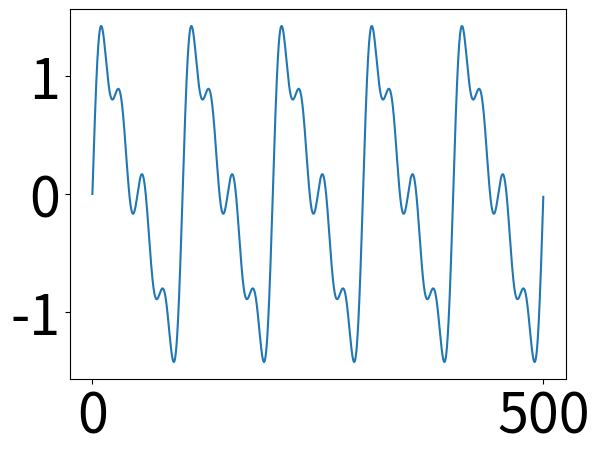
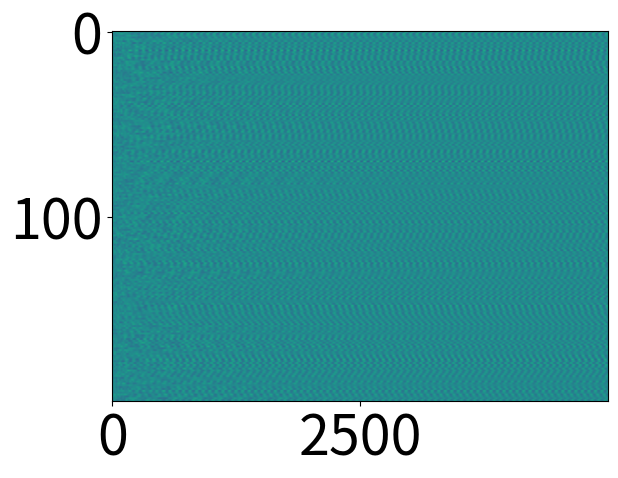
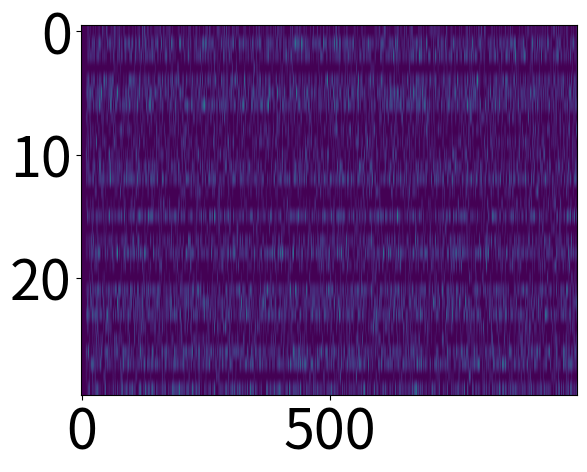

The matplotlib source for these figures, in order:
# -*- coding: utf-8 -*-
"""
Created on Fri Nov  4 01:14:51 2022

[redacted]
"""

import numpy as np
import matplotlib.pyplot as plt

import matplotlib 
matplotlib.rc('xtick', labelsize=40) 
matplotlib.rc('ytick', labelsize=40) 

# %% Tensor-RNN setting
N = 200  # number of neurons
k = 10  # temporal kernel
g = 1.5  # scaling strength
M = np.random.randn(N,N,k)*g*1/np.sqrt(N)  # tensor network

# %% construct more stable network
taus = np.random.rand(N**2)
taus = taus*k  # kernel time scale
amps = np.random.rand(N**2)
amps = amps*2-1  # kernel amplitude
ii = 0
temp = np.arange(k)
for i in range(N):
    for j in range(N):
        M[i,j,:] = M[i,j,0]*amps[ii]*np.exp(-temp/taus[ii])

def NL(x):
    nl = np.tanh(x)
#    nl = 1/(1+np.exp(x))
#    nl = np.exp(x)
    return nl

def spk(x):
    p = np.random.rand(x.shape[0])
    s = x*0
    s[x>p] = 1
    return s

W = np.random.randn(N,k)  # readout kernel

# %% dynamic target
T = 500
dt = 0.1
time = np.arange(0,T,dt)
lt = len(time)

###target pattern
amp = 0.7;
freq = 1/60;
rescale = 1.2
ft = (amp/1.0)*np.sin(1.0*np.pi*freq*time*rescale) + \
    (amp/2.0)*np.sin(2.0*np.pi*freq*time*rescale) + \
    (amp/6.0)*np.sin(3.0*np.pi*freq*time*rescale) + \
    1*(amp/3.0)*np.sin(4.0*np.pi*freq*time*rescale)
ft = ft/.7
plt.figure()
plt.plot(time,ft)

# %% FORCE learning
# initialization
learn_every = 1
alpha = 1.
wo = W*1#np.zeros((N,k))
dw = np.zeros((N,k))
xt = np.zeros((N,lt))
x0 = np.random.randn(N,k)
xt[:,:k] = x0
rt = xt*1
zt = np.zeros(lt)
P = (1.0/alpha)*np.eye(N)

# dynamics
for tt in range(k,lt):
#    rt[:,tt] = NL(np.einsum('ijk,jk->i',  M, xt[:,tt-k:tt]))  # kernel, network, and nonlinear
#    xt[:,tt] = xt[:,tt-1] + dt*(-xt[:,tt-1] + rt[:,tt])
    rt[:,tt] = NL(xt[:,tt-k:tt])[:,0] #+ np.random.randn()*0.2  # kernel, network, and nonlinear
    xt[:,tt] = np.einsum('ijk,jk->i',  M, rt[:,tt-k:tt])
    zt[tt] = np.sum(np.einsum('ik,ik->i',  wo, rt[:,tt-k:tt]))

    ### add IRLS here~~
    # learning
    if np.mod(tt, learn_every) == 0:
        kk = (P @ rt[:,tt])[:,None]
        rPr = rt[:,tt][:,None].T @ kk
        c = 1.0/(1.0 + rPr)
        P = P - (kk @ kk.T) * c  #projection matrix
    	
        # update the error for the linear readout
        e = zt[tt] - ft[tt] # error term
	
    	# update the output weights
        dw = -(e*kk*c)#[:,None]
        wo = wo + dw
        
        # update the internal weight matrix ... need to fix this for kernels!!
#        M = M + np.repeat(dw,N,1).T[:,:,None]
        # np.einsum('ij,jk->ijk',  np.tensordot(dw,dw.T,axes=1), dw)
        #np.repeat(dw,N,1).T
    
    
    ### ... low-rank M
    
plt.figure()
plt.imshow(rt, aspect='auto')

# %% testing

# %%
###############################################################################
# target pattern
def sigmoid(x):
    return 1/(1+np.exp(x))
V = 10
H = 5
N = V+H
T = 1000
px = np.random.randn(V,T)
for vv in range(V):
    px[vv,:] = sigmoid(np.convolve(px[vv,:],np.ones(20),'same'))
temp = np.random.rand(V,T)
X = px*0
X[px>temp] = 1

# %%
def NL_spk(x):
    return np.exp(x)
def NL_r(x):
    return 10/(1+np.exp(-x))
N = 30
dt = 0.1
wind = 10
xx = np.arange(wind)
tau_h = 1
h = np.flipud(-.1*np.exp(-xx/tau_h)[:,None])[:,0]
v1,v2 = np.random.randn(N,1),np.random.randn(N,1)
v1[v1>0] = 1
v1[v1<0] = -1
v2[v2>0] = 1
v2[v2<0] = -1
J = np.random.randn(N,N)/np.sqrt(N)*.1 + (v1 @ v1.T)/N*.5 + (v2 @ v2.T)/N*.5 + (v1 @ v2.T)/N*.5
x0 = np.random.rand(N)
yt = np.zeros((N,T))
xt = yt*0
xt[:,0] = x0
for tt in range(wind,T):
    xt[:,tt] = yt[:,tt-wind:tt] @ h*1 + 0.*J @ NL_r(xt[:,tt-1]) + 5.*J@yt[:,tt-1]
    yt[:,tt] = np.random.poisson(NL_r(xt[:,tt])*dt)

plt.figure()
plt.imshow(yt,aspect='auto')
# %%
#def neural_model(x,theta):
#    current = theta.T @ x
#    sig = sigmoid(current)
#    hidden = sig[-H:]
#    ht = hidden*0
#    ht[hidden>np.random.rand(H)] = 1
#    return ht
#eta = 0.1
#kappa = 1
#alpha = 1
#theta_init = np.random.randn(N,N)

